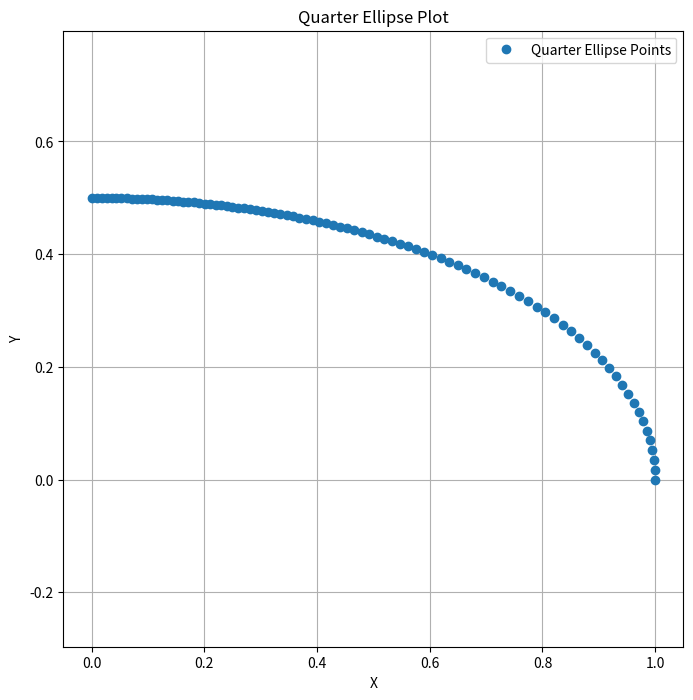

This chart was generated by the following Python code:
import numpy as np
import matplotlib.pyplot as plt

# Define the semi-major and semi-minor axes
a = 1.0  # Semi-major axis
b = 0.5  # Semi-minor axis

# Number of points
num_points = 90

# Calculate the angles for the quarter ellipse
angles = np.linspace(0, np.pi / 2, num_points)

# Calculate r for each angle using the ellipse formula
r_values = (a * b) / np.sqrt((b * np.cos(angles))**2 + (a * np.sin(angles))**2)

# Convert polar coordinates (r, theta) to Cartesian coordinates (x, y)
x_values = r_values * np.cos(angles)
y_values = r_values * np.sin(angles)

# Calculate distances and angles from the origin
distances = np.sqrt(x_values**2 + y_values**2)
vector_angles = np.arctan2(y_values, x_values)

# Print the coordinates, distances, and angles of the 80th point
index = 50  # Index 79 corresponds to the 80th point (0-based index)
print(f"Point {index+1}: x = {x_values[index]:.4f}, y = {y_values[index]:.4f}, distance = {distances[index]:.4f}, angle = {np.degrees(vector_angles[index]):.2f} degrees")

# Optionally, plot the points
plt.figure(figsize=(8, 8))
plt.plot(x_values, y_values, 'o', label='Quarter Ellipse Points')
plt.xlabel('X')
plt.ylabel('Y')
plt.title('Quarter Ellipse Plot')
plt.legend()
plt.grid(True)
plt.axis('equal')
plt.show()

# import numpy as np

# def calculate_coordinates(a, b, degree):
#     # Convert degree to radians
#     angle = np.deg2rad(degree)
    
#     # Calculate r for the given degree using the ellipse formula
#     r = (a * b) / np.sqrt((b * np.cos(angle))**2 + (a * np.sin(angle))**2)
    
#     # Convert polar coordinates (r, theta) to Cartesian coordinates (x, y)
#     x = r * np.cos(angle)
#     y = r * np.sin(angle)
    
#     # Calculate distance from the origin
#     distance = np.sqrt(x**2 + y**2)    
#     return distance, x, y

# # Define the semi-major and semi-minor axes
# a = 1.0  # Semi-major axis (180 degrees)
# b = 0.4  # Semi-minor axis (90 degrees)

# # Example degree input
# degree_input = 180

# # Calculate distance for the given degree
# distance_value, x_value, y_value = calculate_coordinates(a, b, degree_input)

# # Print the result
# print(f"At {degree_input} degrees: x = {x_value:.4f}, y = {y_value:.4f}, distance = {distance_value:.4f}")

# # Optionally, calculate and print distances for all degrees from 0 to 90
# for degree in range(91):
#     distance, x, y = calculate_coordinates(a, b, degree)
#     print(f"At {degree} degrees: x = {x:.4f}, y = {y:.4f}, distance = {distance:.4f}")
